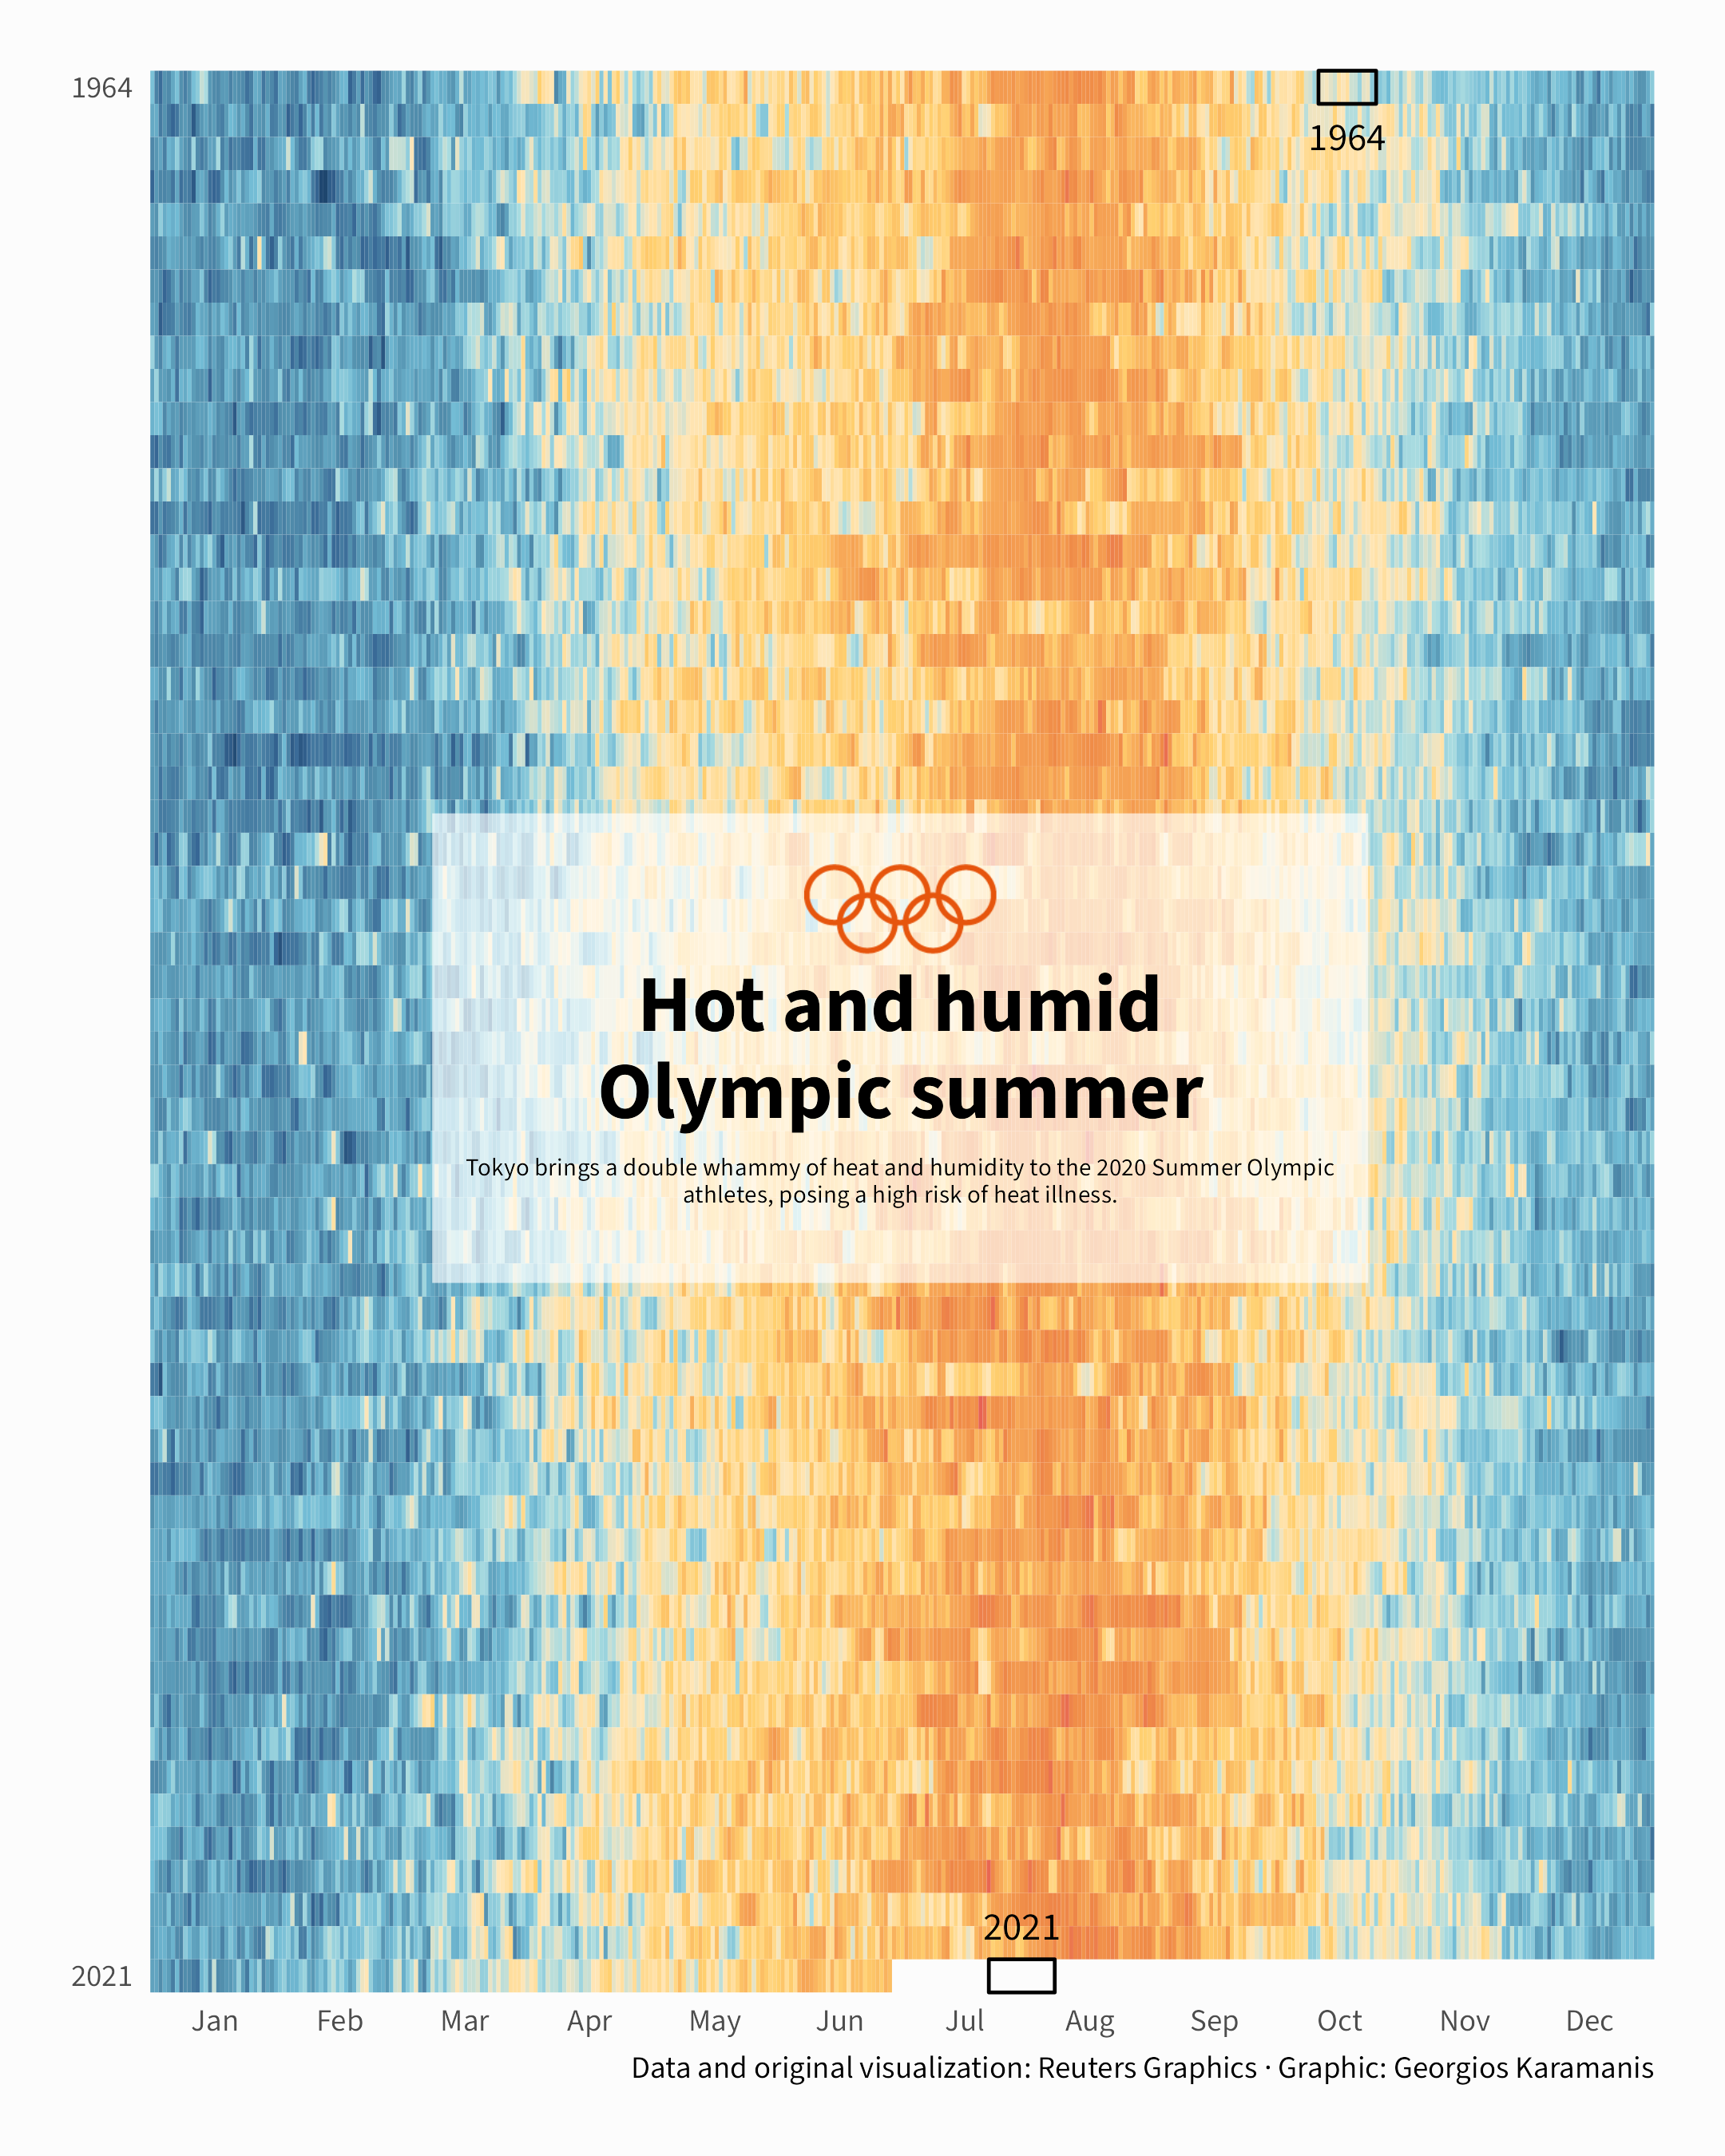

This chart was generated by the following R code:
library(tidyverse)
library(camcorder)

gg_record(dir = here::here("2024/30daychart-temp-12/"), device = "png", width = 1080 * 2, height = 1350 * 2, units = "px", dpi = 320)

tokyo_weather <- read_csv(here::here("2024/data/tokyo-weather.csv"))


# https://www.reuters.com/graphics/OLYMPICS-2020/SUMMER-HEAT/bdwvkogrzvm/

# https://www.ncei.noaa.gov/cdo-web/search
# Custom GHCN-Daily CSV

tokyo_max <- tokyo_weather %>% 
  mutate(
    y = year(date),
    x = decimal_date(date) - y
    ) %>% 
  filter(name == "TOKYO, JA") %>% 
  filter(between(y, 1964, 2021))

tokyo_max <- jsonlite::fromJSON("~/Desktop/tokyo-tmax.json") %>% 
  mutate(x = day_of_365, y = year, tmax = max_temp)

pal <- MetBrewer::met.brewer("Hiroshige", direction = -1)

f1 <- "Source Sans 3"

x_breaks <- data.frame(breaks = seq(1, 365, length.out = 25)) %>%
  mutate(labels = ifelse(row_number() %% 2 == 0, month.abb[row_number() / 2], ""))
# 
annot <- tribble(
  ~start_date, ~end_date,
  as.Date("1964-10-10"), as.Date("1964-10-24"),
  as.Date("2021-07-23"), as.Date("2021-08-08")
  ) %>%
  mutate(
    ymin = year(start_date),
    xmin = yday(start_date),
    ymax = year(end_date),
    xmax = yday(end_date),
    xmid = xmin + (xmax - xmin) / 2
  )

ggplot(tokyo_max) +
  geom_tile(aes(x, y, fill = tmax),width = 1, height = 1, color = NA) +
  geom_rect(data = annot, aes(xmin = xmin, ymin = ymin - 0.5, xmax = xmax, ymax = ymax + 0.5, group = 1L), linewidth = 0.5, fill = NA, color = "black") +
  annotate("text", x = annot$xmid[1], y = annot$ymax[1] + 1.5, label = "1964", family = f1) +
  annotate("text", x = annot$xmid[2], y = annot$ymax[2] - 1.5, label = "2021", family = f1) +
  annotate("label", x = 0.5 * 365, y = 1993, label = "Hot and humid\nOlympic summer", family = f1, fontface = "bold", fill = alpha("white", 0.65), size = 8, lineheight = 0.9, label.size = 0, label.padding = unit(1.7, "lines"), label.r = unit(0, "lines")) +
  annotate("text", x = 0.5 * 365, y = 1997, label = "Tokyo brings a double whammy of heat and humidity to the 2020 Summer Olympic\nathletes, posing a high risk of heat illness.", family = f1, lineheight = 0.9, size = 2.5) +
  ggimage::geom_image(aes(x = 0.5 * 365, y = 1988.8, image = here::here("2024/data/img/ring-icon.png")), stat = "unique", size = 0.1) +
  scale_y_reverse(breaks = c(2021, 1964)) +
  scale_x_continuous(breaks = x_breaks$breaks, labels = x_breaks$labels) +
  scale_fill_gradientn(colors = pal) +
  coord_cartesian(expand = FALSE, clip = "off") +
  labs(
    caption = "Data and original visualization: Reuters Graphics · Graphic: Georgios Karamanis"
  ) +
  theme_minimal(base_family = f1) +
  theme(
    legend.position = "none",
    plot.background = element_rect(fill = "grey99", color = NA),
    axis.title = element_blank(),
    panel.grid = element_blank(),
    plot.margin = margin(20, 20, 20, 20)
  )
    
